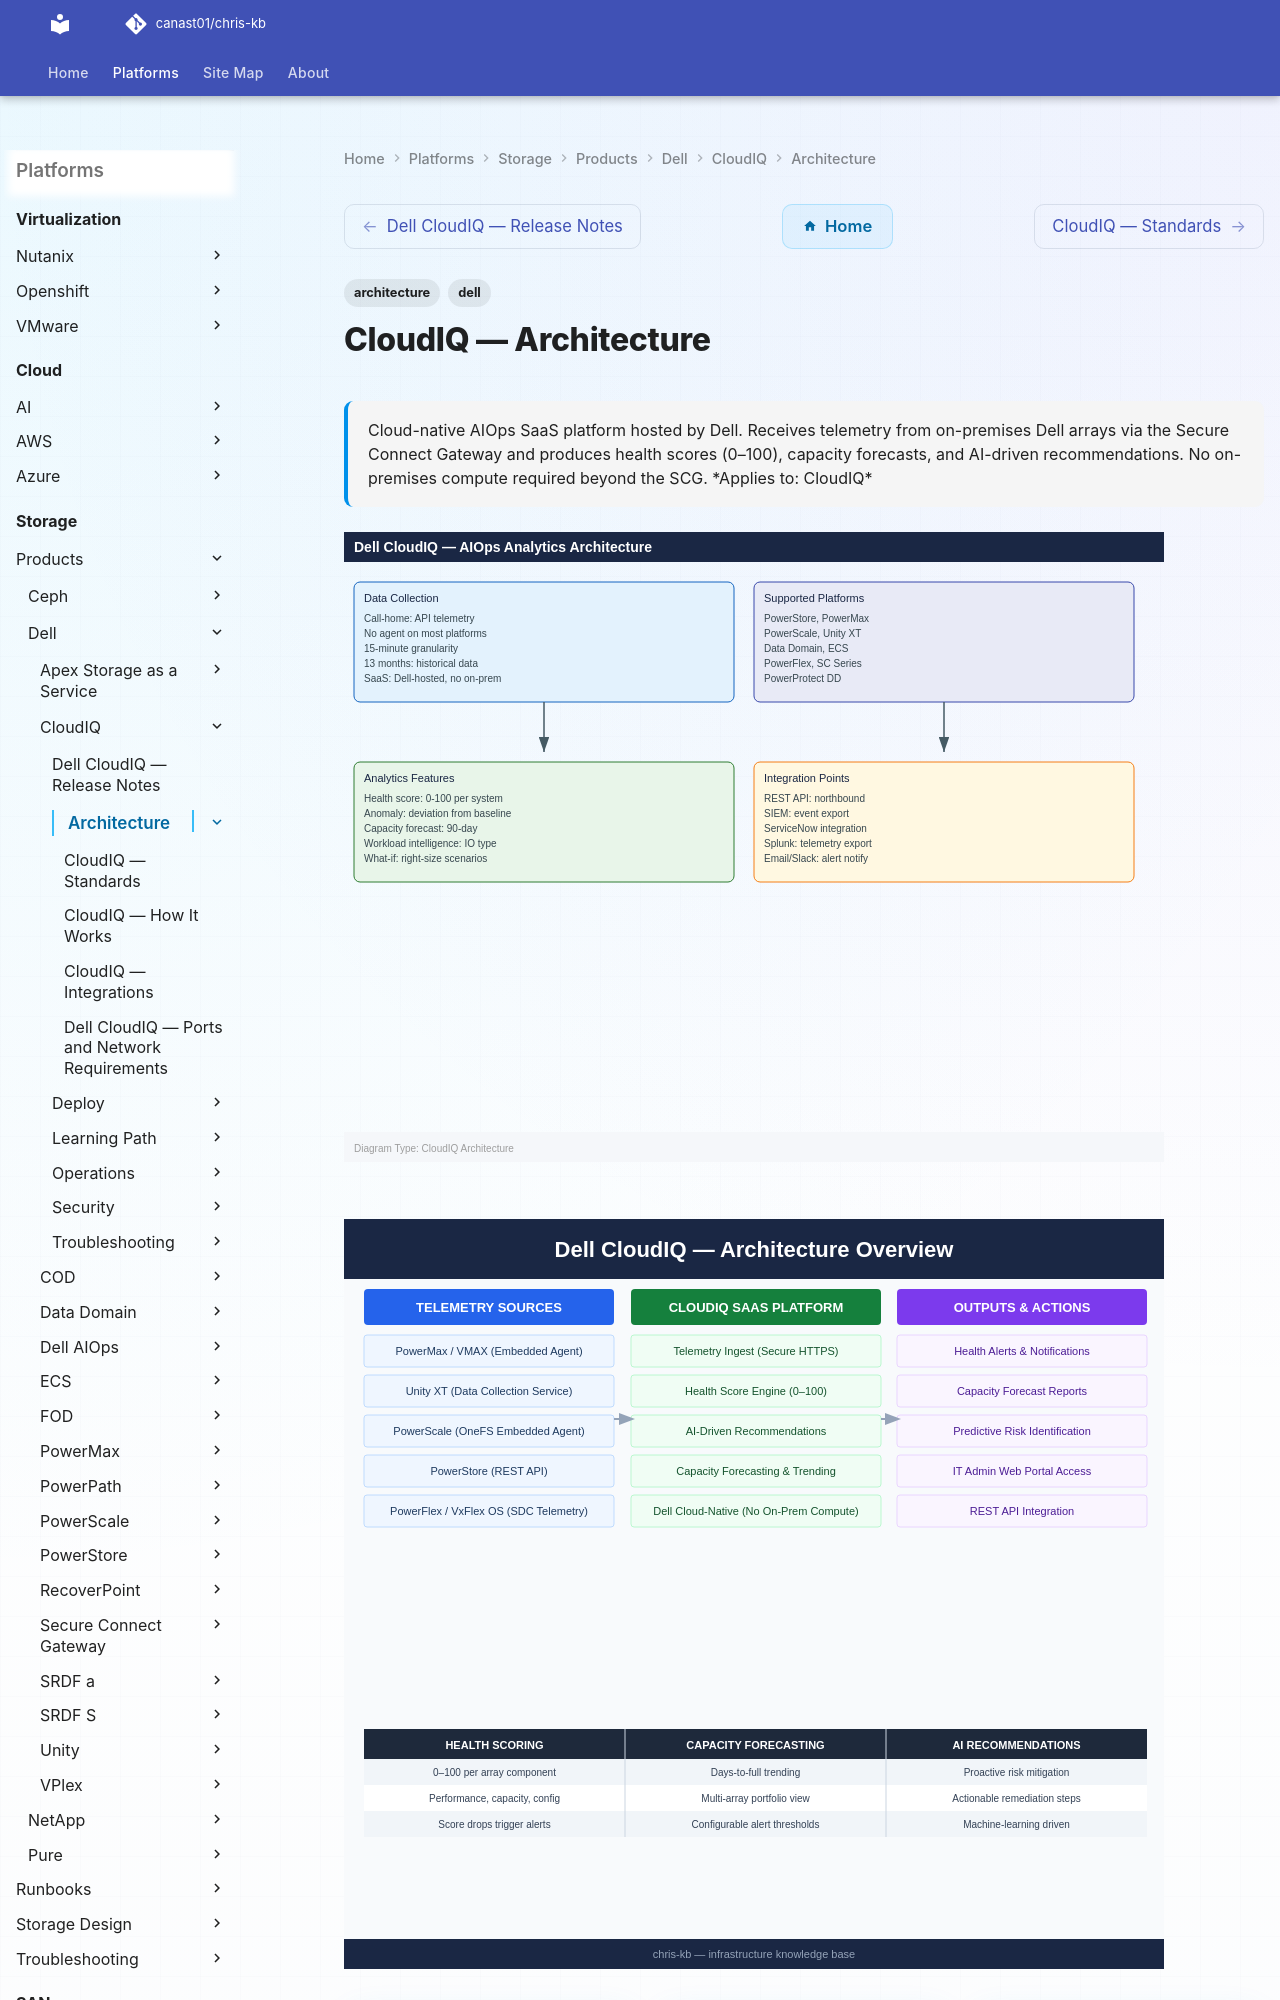

repository: canast01/chris-kb · page: storage/products/dell/cloudiq/architecture/index.html · generator: mkdocs

---
tags:
  - architecture
  - dell
description: "Cloud-native AIOps SaaS platform hosted by Dell. Receives telemetry from on-premises Dell arrays via the Secure Connect Gateway and produces health scores..."
---
